Run: headless pygame with SDL's dummy video driver; simulated clock (each Clock.tick advances the game by its frame time, no real sleeping); random seed 0; keys injected as events and as key.get_pressed() state; mouse plan: one left click at the window centre at the start of phase 2, then a move to the lower-right quarter at the start of phase 3.
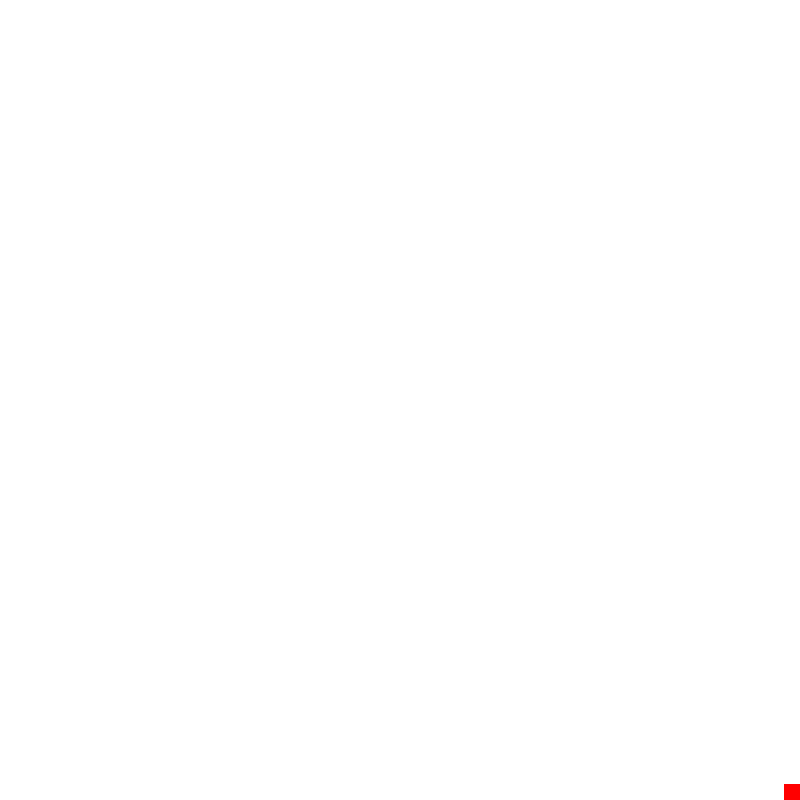
Frame 1 of 4 · flips 1–60 · no input
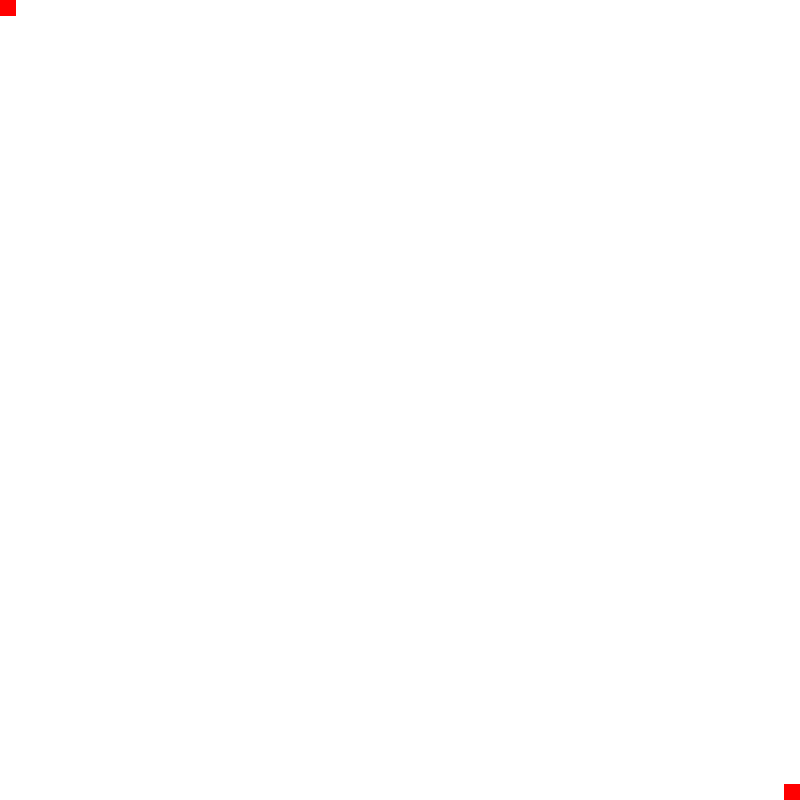
Frame 2 of 4 · flips 61–180 · clicked the window centre · tapped SPACE, RETURN · held RIGHT (→), D
Frame 3 of 4 · flips 181–300 · moved the mouse to the lower-right quarter · held DOWN (↓), S · screen unchanged from frame 2, image omitted
Frame 4 of 4 · flips 301–420 · held LEFT (←), A, UP (↑), W · screen unchanged from frame 3, image omitted

The pygame program that drew these frames:

import pygame
import pygame.gfxdraw
pygame.init()

display = 800
squares = 50
sqrWidth = display // squares
blockx = -1
blocky = -1
screen = pygame.display.set_mode((display, display))
pygame.display.set_caption('PAINT')


def calc(points):
    global blockx, blocky
    blockx = -1
    blocky = -1
    for i in range(display-1):
        if points[0]//sqrWidth == i:
            blockx += 1
    for j in range(display-1):
        if points[1]//sqrWidth == j:
            blocky += 1

    # for event in pygame.event.get():
    #     if event.type == pygame.MOUSEBUTTONUP:
    #         print(click)
    #         click = False
    # color(blockx, blocky)


def draw():
    global click
    running = True
    while running:
        for event in pygame.event.get():
            if event.type == pygame.MOUSEMOTION:
                calc(event.pos)
                running = False
            if event.type == pygame.MOUSEBUTTONUP:
                click = False
                return


def app():
    global click
    click = False
    # global blockx, blocky
    # blockx = 500
    # blocky = 500
    screen.fill((255, 255, 255))
    running = True
    while running:
        grid = []
        coord = []
        for event in pygame.event.get():
            # print(event.type)
            if event.type == pygame.QUIT:
                running = False
            if event.type == pygame.MOUSEBUTTONDOWN:
                click = True
                calc(event.pos)
            if event.type == pygame.MOUSEBUTTONUP:
                print('buttonUP')
                click = False
        # pygame.time.delay(5)

        # click = False
        # for event in pygame.event.get():
        #     if event.type == pygame.MOUSEBUTTONUP:
        #         print('buttonUP')
        #         click = False
        keys = pygame.key.get_pressed()
        if keys[pygame.K_ESCAPE]:
            running = False
        for row in range(squares):
            grid.append([])
            coord.append([])
            for column in range(squares):
                # grid[row].append(
                #     pygame.gfxdraw.box(screen, pygame.Rect(column * padding + 1, row * padding + 1, sqrSide, sqrSide), (255, 0, 0, 50)))

                coord[row].append(
                    (column * sqrWidth, row * sqrWidth))
        if click:
            draw()
            # print('block are at: ' + str(blockx) + ', ' + str(blocky))
        pygame.draw.rect(
            screen, (255, 0, 0), (coord[blocky][blockx][0], coord[blocky][blockx][1], sqrWidth, sqrWidth))

        pygame.display.update()
    # print(coord[blockx][blocky])

    pygame.quit()


app()


# def mainScreen():
#     running = True
#     screenFont = pygame.font.SysFont('comicsansms', 40, 1, 1)
#     while running:
#         screen.fill((128, 128, 128))
#         screenLabel = screenFont.render(
#             'Click the mouse button to Paint....', 1, (0, 0, 0))
#         screen.blit(
#             screenLabel, (int(screenL/2 - screenLabel.get_width() / 2), int(screenB / 2)), )
#         pygame.display.update()
#         for event in pygame.event.get():
#             if event.type == pygame.QUIT:
#                 running = False
#             if event.type == pygame.MOUSEBUTTONDOWN:
#                 app()
#         keys = pygame.key.get_pressed()
#         if keys[pygame.K_ESCAPE]:
#             running = False
#     pygame.quit()


# mainScreen()
